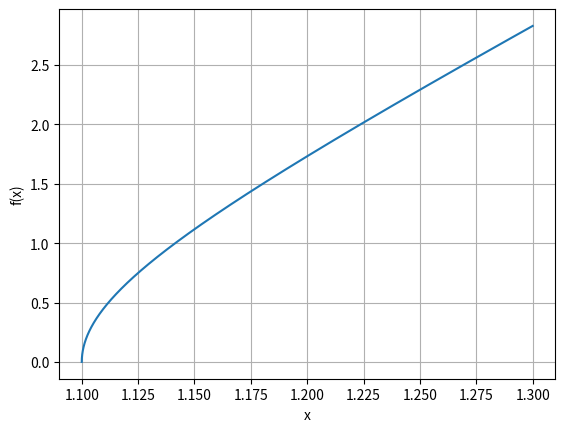
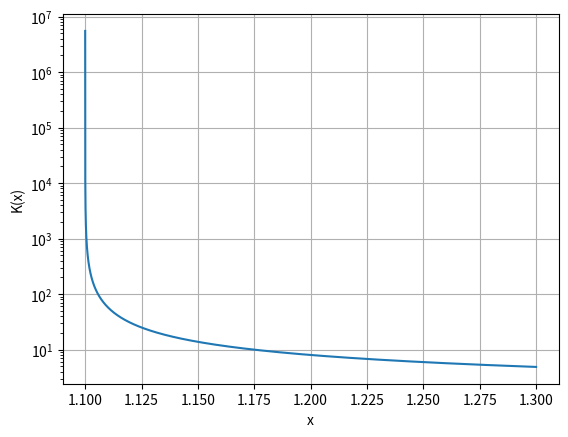

These charts were generated, in order, by the following Python code:
# Hoehere Mathematik 1 - Serie 3 Aufgabe 4a und 4b Micha Mettler (mettlmi1)

# Imports
import numpy as np
import matplotlib.pyplot as plt

# 4a
x = np.arange(1.1, 1.3, 1e-7)

def h(x):
    return np.sqrt(100*x**2 - 200*x + 99)

plt.figure(1)
plt.xlabel('x')
plt.ylabel('y')
plt.plot(x, h(x))
plt.ylabel('f(x)')
plt.grid()

# Erklärung, siehe Plot (Wert in Richtung 0)

# 4b

def dh(x):
    return 100*(1-x)/h(x)
def K(x):
    return np.abs(x*dh(x)/h(x))

plt.figure(2)
plt.semilogy(x, K(x))
plt.xlabel('x')
plt.ylabel('y')
plt.ylabel('K(x)')
plt.grid()

# Auslöschung nicht vermeiden da gegen Unendlich

